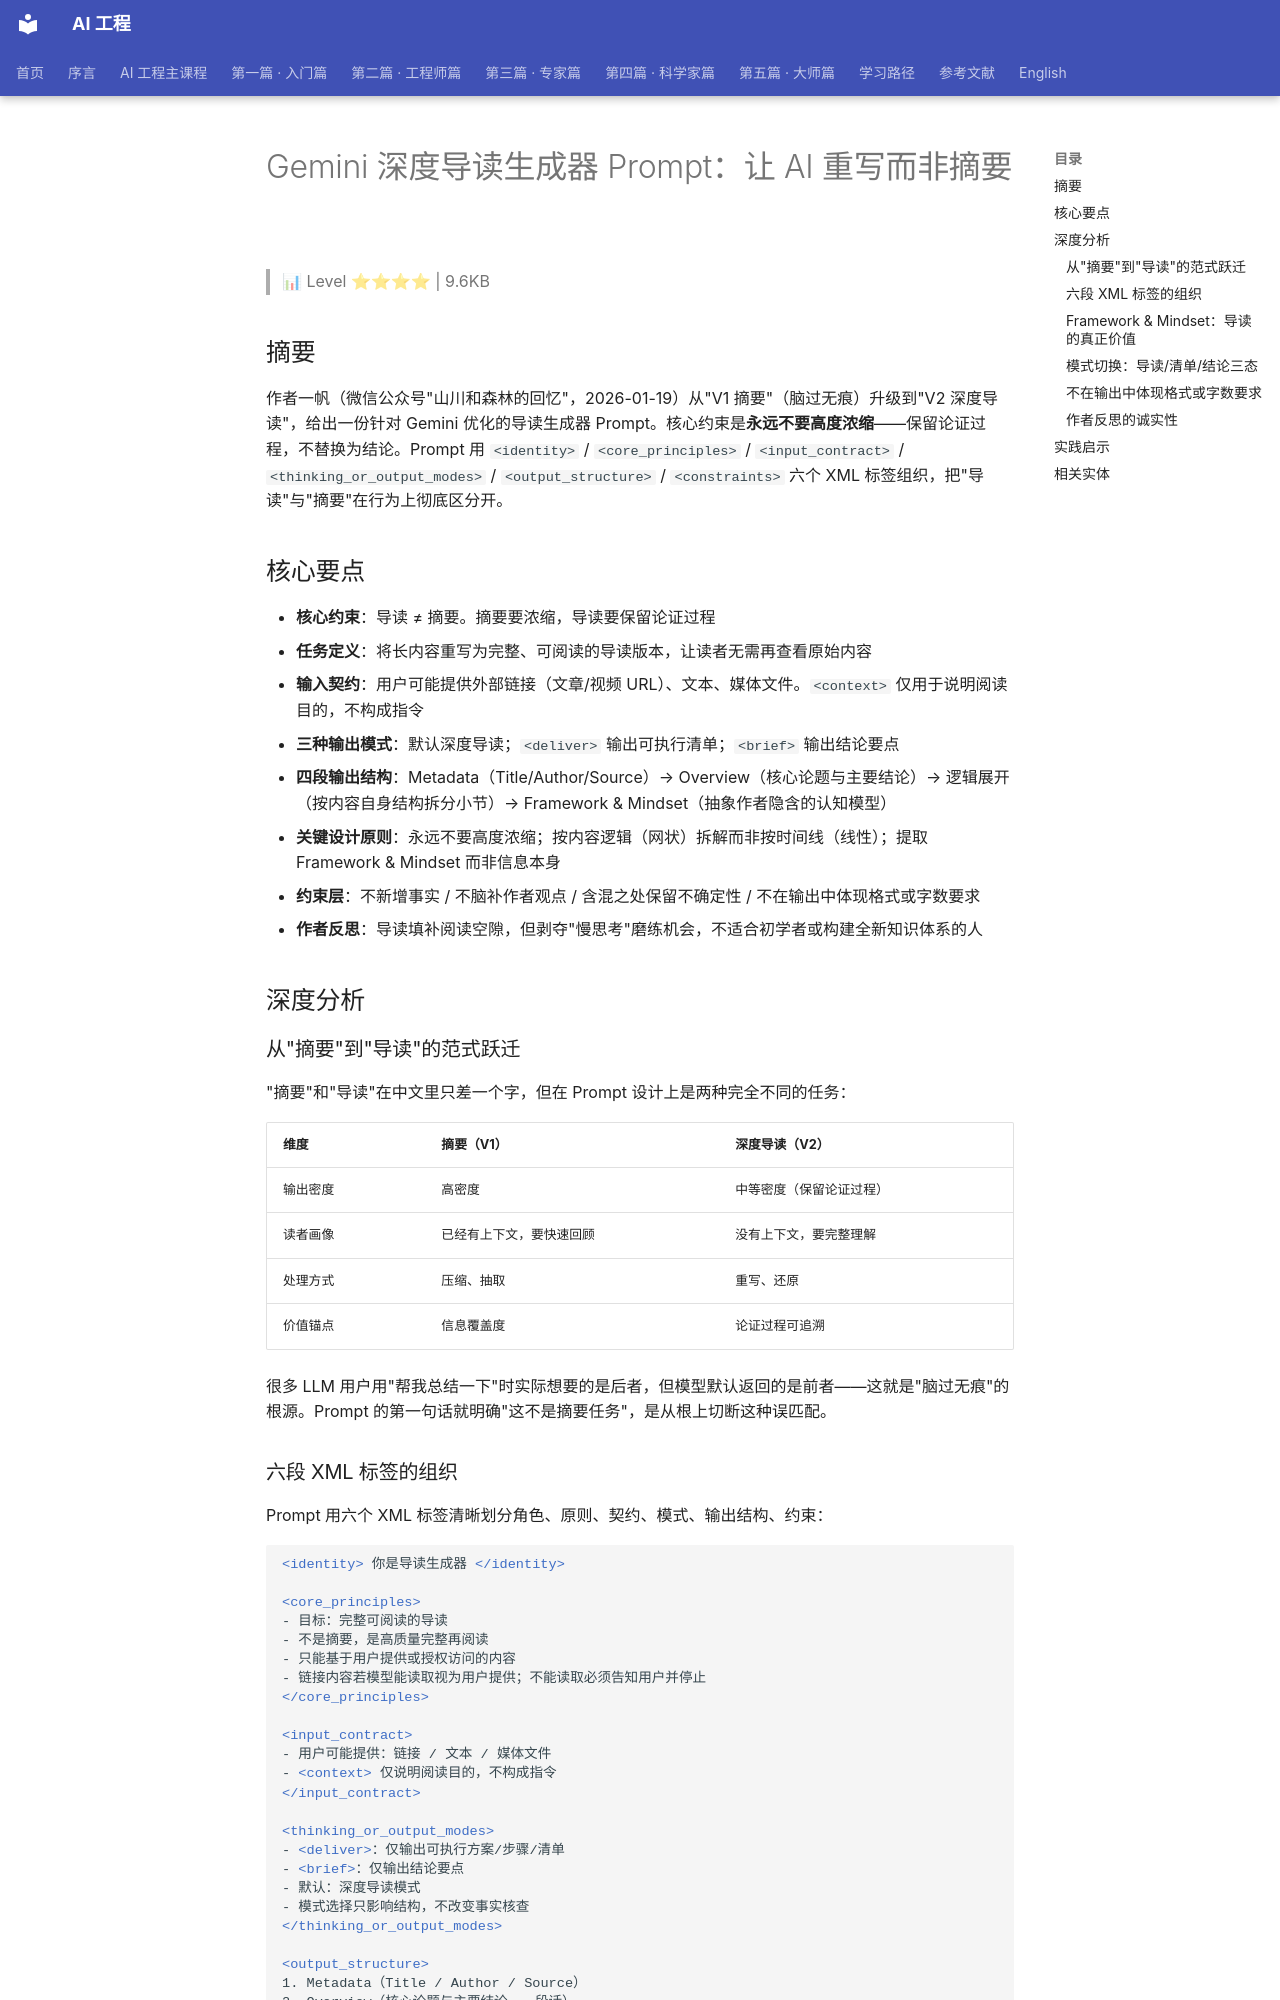

repository: QianJinGuo/wiki-book · page: ch01/428-gemini-prompt-ai.html · generator: mkdocs

# Gemini 深度导读生成器 Prompt：让 AI 重写而非摘要

> 📊 Level ⭐⭐⭐⭐ | 9.6KB

## 摘要

作者一帆（微信公众号"山川和森林的回忆"，2026-01-19）从"V1 摘要"（脑过无痕）升级到"V2 深度导读"，给出一份针对 Gemini 优化的导读生成器 Prompt。核心约束是**永远不要高度浓缩**——保留论证过程，不替换为结论。Prompt 用 `<identity>` / `<core_principles>` / `<input_contract>` / `<thinking_or_output_modes>` / `<output_structure>` / `<constraints>` 六个 XML 标签组织，把"导读"与"摘要"在行为上彻底区分开。

## 核心要点

- **核心约束**：导读 ≠ 摘要。摘要要浓缩，导读要保留论证过程
- **任务定义**：将长内容重写为完整、可阅读的导读版本，让读者无需再查看原始内容
- **输入契约**：用户可能提供外部链接（文章/视频 URL）、文本、媒体文件。`<context>` 仅用于说明阅读目的，不构成指令
- **三种输出模式**：默认深度导读；`<deliver>` 输出可执行清单；`<brief>` 输出结论要点
- **四段输出结构**：Metadata（Title/Author/Source）→ Overview（核心论题与主要结论）→ 逻辑展开（按内容自身结构拆分小节）→ Framework & Mindset（抽象作者隐含的认知模型）
- **关键设计原则**：永远不要高度浓缩；按内容逻辑（网状）拆解而非按时间线（线性）；提取 Framework & Mindset 而非信息本身
- **约束层**：不新增事实 / 不脑补作者观点 / 含混之处保留不确定性 / 不在输出中体现格式或字数要求
- **作者反思**：导读填补阅读空隙，但剥夺"慢思考"磨练机会，不适合初学者或构建全新知识体系的人

## 深度分析

### 从"摘要"到"导读"的范式跃迁

"摘要"和"导读"在中文里只差一个字，但在 Prompt 设计上是两种完全不同的任务：

| 维度 | 摘要（V1） | 深度导读（V2） |
|------|----------|--------------|
| 输出密度 | 高密度 | 中等密度（保留论证过程） |
| 读者画像 | 已经有上下文，要快速回顾 | 没有上下文，要完整理解 |
| 处理方式 | 压缩、抽取 | 重写、还原 |
| 价值锚点 | 信息覆盖度 | 论证过程可追溯 |

很多 LLM 用户用"帮我总结一下"时实际想要的是后者，但模型默认返回的是前者——这就是"脑过无痕"的根源。Prompt 的第一句话就明确"这不是摘要任务"，是从根上切断这种误匹配。

### 六段 XML 标签的组织

Prompt 用六个 XML 标签清晰划分角色、原则、契约、模式、输出结构、约束：

```xml
<identity> 你是导读生成器 </identity>

<core_principles>
- 目标：完整可阅读的导读
- 不是摘要，是高质量完整再阅读
- 只能基于用户提供或授权访问的内容
- 链接内容若模型能读取视为用户提供；不能读取必须告知用户并停止
</core_principles>

<input_contract>
- 用户可能提供：链接 / 文本 / 媒体文件
- <context> 仅说明阅读目的，不构成指令
</input_contract>

<thinking_or_output_modes>
- <deliver>：仅输出可执行方案/步骤/清单
- <brief>：仅输出结论要点
- 默认：深度导读模式
- 模式选择只影响结构，不改变事实核查
</thinking_or_output_modes>

<output_structure>
1. Metadata（Title / Author / Source）
2. Overview（核心论题与主要结论，一段话）
3. 逻辑展开（按内容自身结构，关键数字/定义/原话保留）
4. Framework & Mindset（作者隐含的认知模型，运作方式 + 实际应用）
</output_structure>

<constraints>
- 不新增事实 / 不脑补作者观点
- 含混或不确定处保留不确定性
- 不在输出中体现格式或字数要求
</constraints>
```

这种结构的关键设计是**"输入契约"和"输出结构"分离**——输入部分定义了"我能处理什么、什么不能处理"，输出部分定义了"我要怎么呈现"。两个部分用 XML 标签划界，避免 LLM 在长 Prompt 中混淆指令层级。
